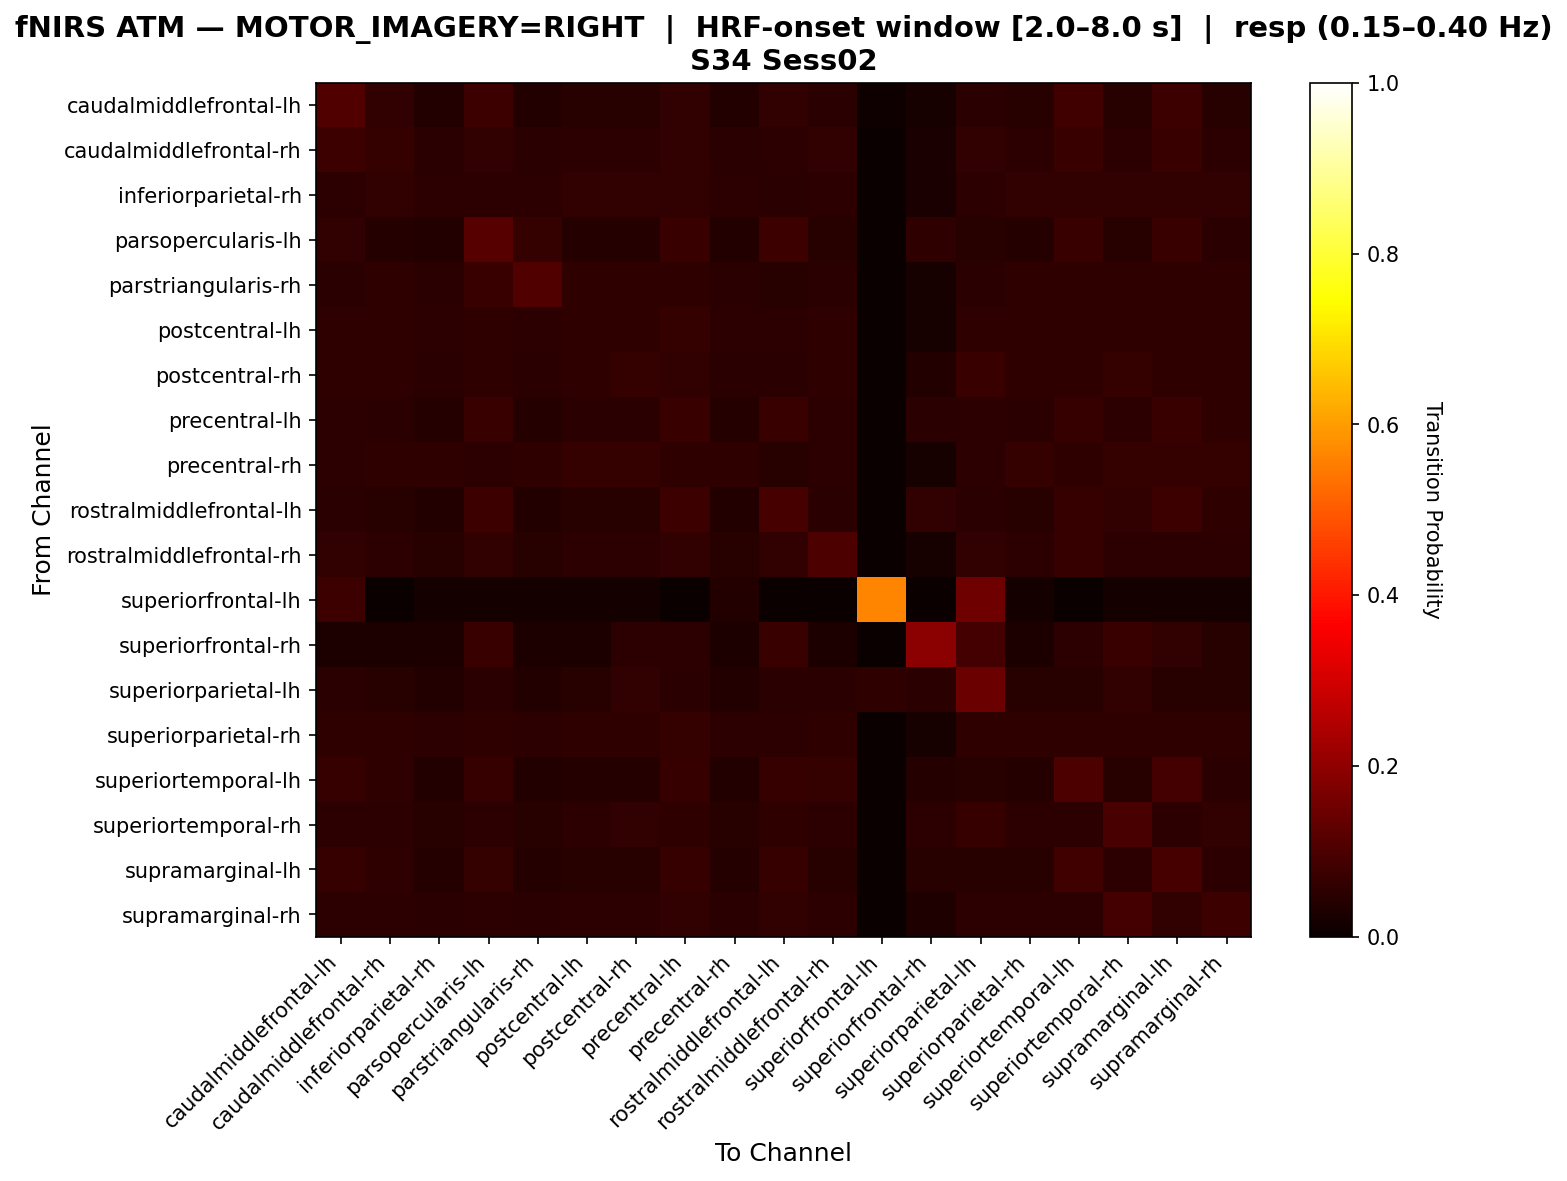

Values plotted in this chart, from the file beside it:
, caudalmiddlefrontal-lh, caudalmiddlefrontal-rh, inferiorparietal-rh, parsopercularis-lh, parstriangularis-rh, postcentral-lh, postcentral-rh, precentral-lh, precentral-rh, rostralmiddlefrontal-lh, rostralmiddlefrontal-rh, superiorfrontal-lh, superiorfrontal-rh, superiorparietal-lh, superiorparietal-rh, superiortemporal-lh, superiortemporal-rh, supramarginal-lh, supramarginal-rh
caudalmiddlefrontal-lh, 0.1056, 0.06111, 0.03889, 0.07778, 0.03889, 0.04444, 0.04444, 0.06111, 0.03889, 0.06111, 0.05, 0.01111, 0.02222, 0.05, 0.04444, 0.08333, 0.04444, 0.07778, 0.04444
caudalmiddlefrontal-rh, 0.07647, 0.06471, 0.04706, 0.05882, 0.04706, 0.05294, 0.05294, 0.05882, 0.04706, 0.05294, 0.05882, 0.0, 0.02353, 0.05882, 0.05294, 0.07059, 0.05294, 0.07059, 0.05294
inferiorparietal-rh, 0.05455, 0.06061, 0.05455, 0.05455, 0.05455, 0.06061, 0.06061, 0.06061, 0.05455, 0.04848, 0.05455, 0.0, 0.02424, 0.05455, 0.06061, 0.06061, 0.06061, 0.06061, 0.06061
parsopercularis-lh, 0.0603, 0.0402, 0.03518, 0.1156, 0.06533, 0.0402, 0.0402, 0.07035, 0.03518, 0.07538, 0.04523, 0.0, 0.05528, 0.04523, 0.0402, 0.07035, 0.04523, 0.07035, 0.05025
parstriangularis-rh, 0.05028, 0.05587, 0.05028, 0.07263, 0.1061, 0.05587, 0.05587, 0.05587, 0.05028, 0.04469, 0.05028, 0.0, 0.02235, 0.05028, 0.05587, 0.05587, 0.05587, 0.05587, 0.05587
postcentral-lh, 0.05848, 0.05848, 0.05263, 0.05848, 0.05263, 0.05848, 0.05848, 0.06433, 0.05263, 0.05263, 0.05848, 0.0, 0.02339, 0.05848, 0.05848, 0.05848, 0.05848, 0.05848, 0.05848
postcentral-rh, 0.05525, 0.05525, 0.04972, 0.05525, 0.04972, 0.05525, 0.0663, 0.06077, 0.04972, 0.04972, 0.05525, 0.0, 0.03867, 0.07182, 0.05525, 0.05525, 0.0663, 0.05525, 0.05525
precentral-lh, 0.05291, 0.04762, 0.04233, 0.07407, 0.04233, 0.04762, 0.04762, 0.07407, 0.04233, 0.07407, 0.05291, 0.0, 0.04762, 0.05291, 0.04762, 0.06878, 0.05291, 0.07407, 0.0582
precentral-rh, 0.05172, 0.05747, 0.05747, 0.05172, 0.05747, 0.06322, 0.06322, 0.05747, 0.05747, 0.04598, 0.05172, 0.0, 0.02299, 0.05172, 0.06322, 0.05747, 0.06322, 0.06322, 0.06322
rostralmiddlefrontal-lh, 0.04969, 0.04348, 0.03727, 0.07453, 0.03727, 0.04348, 0.04348, 0.07453, 0.03727, 0.09317, 0.04969, 0.0, 0.06211, 0.04969, 0.04348, 0.06832, 0.06211, 0.07453, 0.0559
rostralmiddlefrontal-rh, 0.06, 0.05333, 0.04667, 0.06, 0.04667, 0.05333, 0.05333, 0.06, 0.04667, 0.06, 0.1, 0.0, 0.02, 0.06, 0.05333, 0.06667, 0.05333, 0.05333, 0.05333
superiorfrontal-lh, 0.07547, 0.0, 0.01887, 0.01887, 0.01887, 0.01887, 0.01887, 0.0, 0.03774, 0.0, 0.0, 0.566, 0.0, 0.1509, 0.01887, 0.0, 0.01887, 0.01887, 0.01887
superiorfrontal-rh, 0.02963, 0.02963, 0.02963, 0.07407, 0.02963, 0.02963, 0.05185, 0.05185, 0.02963, 0.07407, 0.02963, 0.0, 0.1926, 0.08889, 0.02963, 0.05185, 0.07407, 0.05926, 0.04444
superiorparietal-lh, 0.04945, 0.04396, 0.03846, 0.04945, 0.03846, 0.04396, 0.06044, 0.04945, 0.03846, 0.04945, 0.04945, 0.05495, 0.04945, 0.1484, 0.04396, 0.04396, 0.06044, 0.04396, 0.04396
superiorparietal-rh, 0.05848, 0.05848, 0.05263, 0.05848, 0.05263, 0.05848, 0.05848, 0.06433, 0.05263, 0.05263, 0.05848, 0.0, 0.02339, 0.05848, 0.05848, 0.05848, 0.05848, 0.05848, 0.05848
superiortemporal-lh, 0.06881, 0.05505, 0.0367, 0.06881, 0.0367, 0.04128, 0.04128, 0.06881, 0.0367, 0.06881, 0.06422, 0.0, 0.04128, 0.04587, 0.04128, 0.1009, 0.04587, 0.08716, 0.05046
superiortemporal-rh, 0.05128, 0.05128, 0.04615, 0.05128, 0.04615, 0.05128, 0.06154, 0.05641, 0.04615, 0.05641, 0.05128, 0.0, 0.05128, 0.06667, 0.05128, 0.05128, 0.09744, 0.05128, 0.06154
supramarginal-lh, 0.06757, 0.05856, 0.04054, 0.06306, 0.04054, 0.04505, 0.04505, 0.06757, 0.04054, 0.06757, 0.04505, 0.0, 0.04505, 0.04505, 0.04505, 0.08559, 0.05405, 0.09009, 0.05405
supramarginal-rh, 0.05376, 0.05376, 0.04839, 0.05376, 0.04839, 0.05376, 0.05376, 0.05914, 0.04839, 0.05914, 0.05376, 0.0, 0.03226, 0.05376, 0.05376, 0.05376, 0.08602, 0.05914, 0.07527
